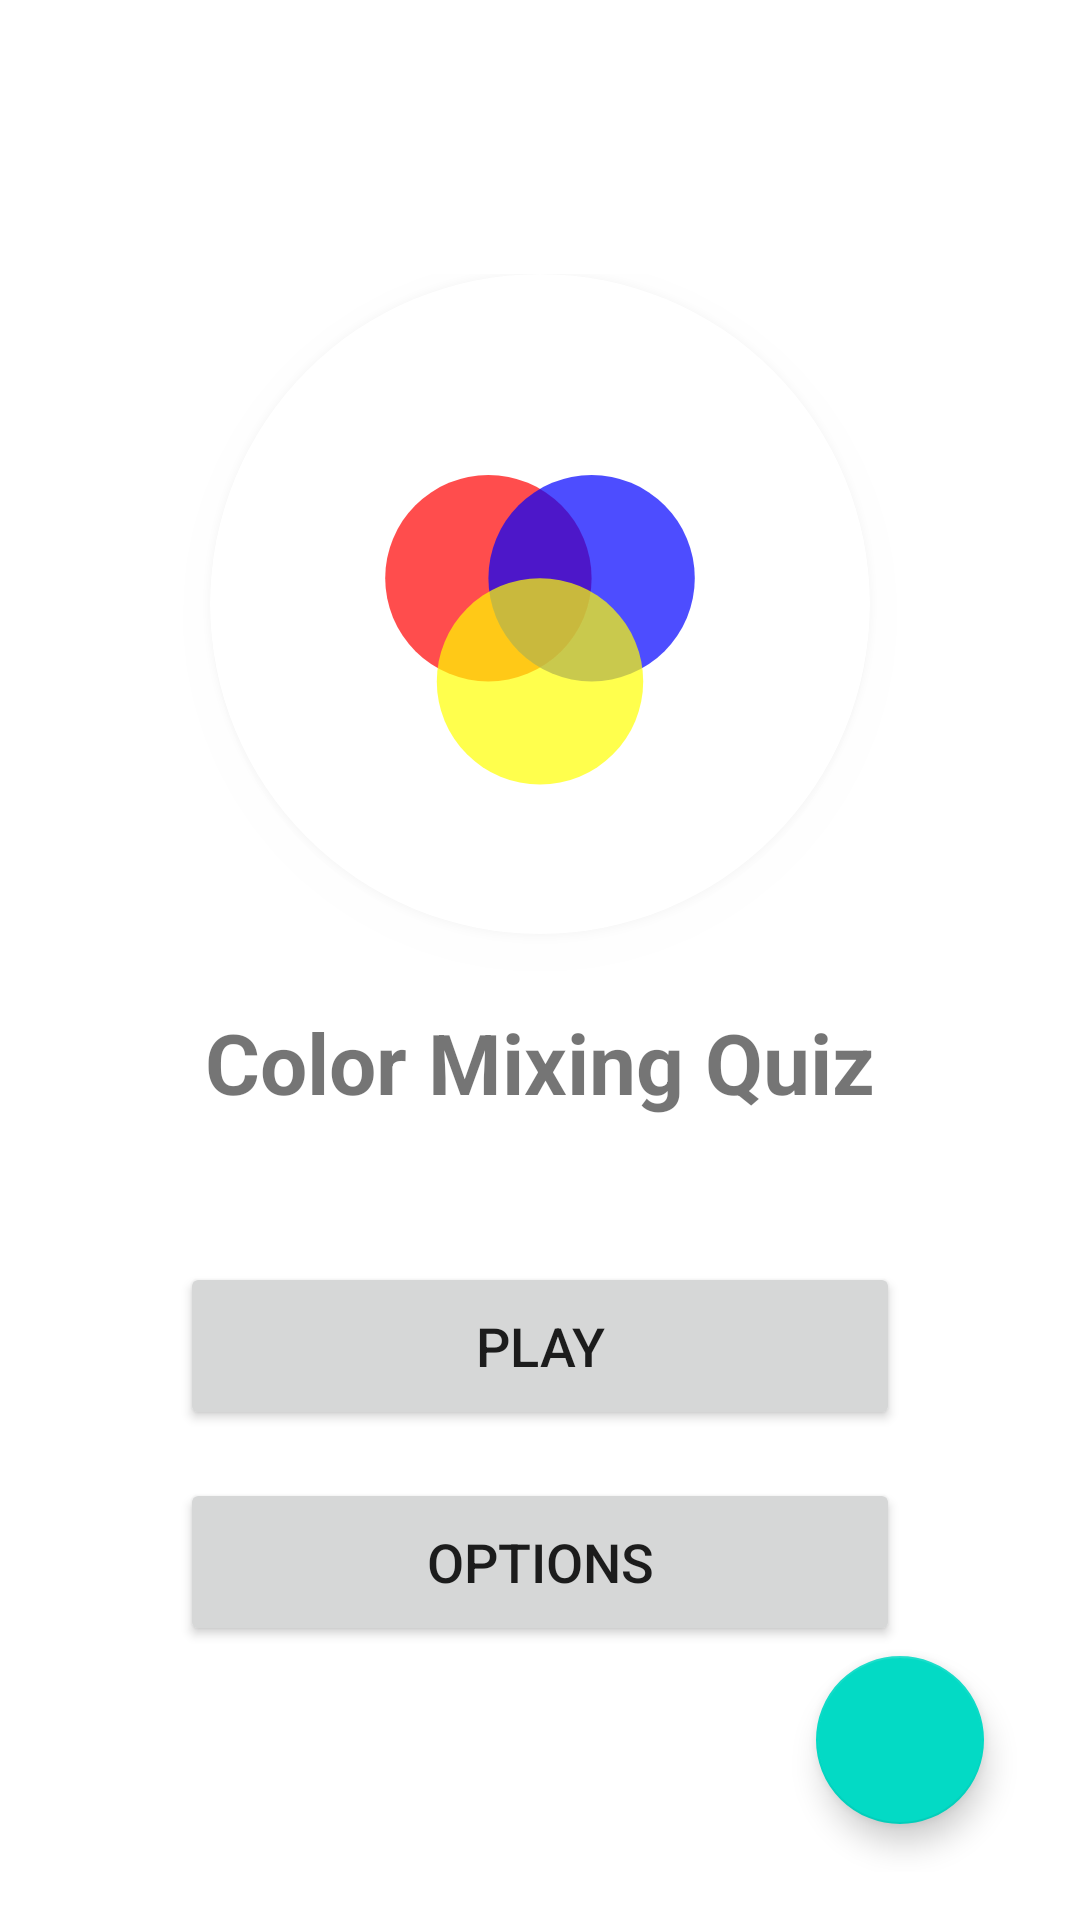

Write the Android layout XML for this screen, with the resource values it uses.
<!-- AndroidManifest.xml: application theme Theme.ColorMixingQuiz -->
<!-- res/layout/activity_main.xml -->
<?xml version="1.0" encoding="utf-8"?>
<androidx.constraintlayout.widget.ConstraintLayout xmlns:android="http://schemas.android.com/apk/res/android"
    xmlns:app="http://schemas.android.com/apk/res-auto"
    android:layout_width="match_parent"
    android:layout_height="match_parent"
    android:padding="16dp">

    
    <androidx.cardview.widget.CardView
        android:id="@+id/mainContainer"
        android:layout_width="match_parent"
        android:layout_height="wrap_content"
        android:layout_marginHorizontal="16dp"
        app:cardCornerRadius="16dp"
        app:cardElevation="0dp"
        app:layout_constraintBottom_toBottomOf="parent"
        app:layout_constraintTop_toTopOf="parent">

        <LinearLayout
            android:layout_width="match_parent"
            android:layout_height="wrap_content"
            android:gravity="center"
            android:orientation="vertical"
            android:padding="24dp">

            <androidx.cardview.widget.CardView
                android:id="@+id/logoContainer"
                android:layout_width="220dp"
                android:layout_height="220dp"
                app:cardCornerRadius="110dp"
                app:cardElevation="8dp">

                <ImageView
                    android:id="@+id/logoImage"
                    android:layout_width="match_parent"
                    android:layout_height="match_parent"
                    android:padding="24dp"
                    android:src="@drawable/app_logo" />
            </androidx.cardview.widget.CardView>

            <TextView
                android:id="@+id/titleText"
                android:layout_width="wrap_content"
                android:layout_height="wrap_content"
                android:layout_marginTop="24dp"
                android:text="@string/app_name"
                android:textSize="28sp"
                android:textStyle="bold" />

            <Button
                android:id="@+id/playButton"
                android:layout_width="240dp"
                android:layout_height="56dp"
                android:layout_marginTop="48dp"
                android:text="@string/play"
                android:textSize="18sp" />

            <Button
                android:id="@+id/optionsButton"
                android:layout_width="240dp"
                android:layout_height="56dp"
                android:layout_marginTop="16dp"
                android:text="@string/options"
                android:textSize="18sp" />

        </LinearLayout>

    </androidx.cardview.widget.CardView>

    <com.google.android.material.floatingactionbutton.FloatingActionButton
        android:id="@+id/historyButton"
        android:layout_width="wrap_content"
        android:layout_height="wrap_content"
        android:layout_margin="16dp"
        android:src="@drawable/ic_cup"
        app:layout_constraintBottom_toBottomOf="parent"
        app:layout_constraintRight_toRightOf="parent" />

</androidx.constraintlayout.widget.ConstraintLayout>
<!-- resources referenced by this layout -->
<resources>
  <!-- drawable app_logo (drawable) -->
  <?xml version="1.0" encoding="utf-8"?>
  <vector xmlns:android="http://schemas.android.com/apk/res/android"
      android:width="200dp"
      android:height="200dp"
      android:viewportWidth="200"
      android:viewportHeight="200">
  
      
  
  
  
  
  
  
      
      <path
          android:fillColor="#FF0000"
          android:fillAlpha="0.7"
          android:pathData="M80,90m-40,0a40,40 0,1 1,80 0a40,40 0,1 1,-80 0"/>
  
      
      <path
          android:fillColor="#0000FF"
          android:fillAlpha="0.7"
          android:pathData="M120,90m-40,0a40,40 0,1 1,80 0a40,40 0,1 1,-80 0"/>
  
      
      <path
          android:fillColor="#FFFF00"
          android:fillAlpha="0.7"
          android:pathData="M100,130m-40,0a40,40 0,1 1,80 0a40,40 0,1 1,-80 0"/>
  
  </vector>
  <string name="app_name">Color Mixing Quiz</string>
  <string name="options">Options</string>
  <string name="play">Play</string>
  <style name="Theme.ColorMixingQuiz" parent="Theme.MaterialComponents.DayNight.NoActionBar">
          
          <item name="colorPrimary">@color/purple_500</item>
          <item name="colorPrimaryVariant">@color/purple_700</item>
          <item name="colorOnPrimary">@color/white</item>
          
          <item name="colorSecondary">@color/teal_200</item>
          <item name="colorSecondaryVariant">@color/teal_700</item>
          <item name="colorOnSecondary">@color/black</item>
          
          <item name="android:statusBarColor">?attr/colorPrimaryVariant</item>
      </style>
  <!-- not gathered from this repository: default colours our renderer supplied (Android Studio template values) -->
  <color name="purple_500">#FF6200EE</color>
  <color name="purple_700">#FF3700B3</color>
  <color name="teal_200">#FF03DAC5</color>
  <color name="teal_700">#FF018786</color>
  <color name="black">#FF000000</color>
  <color name="white">#FFFFFFFF</color>
</resources>
